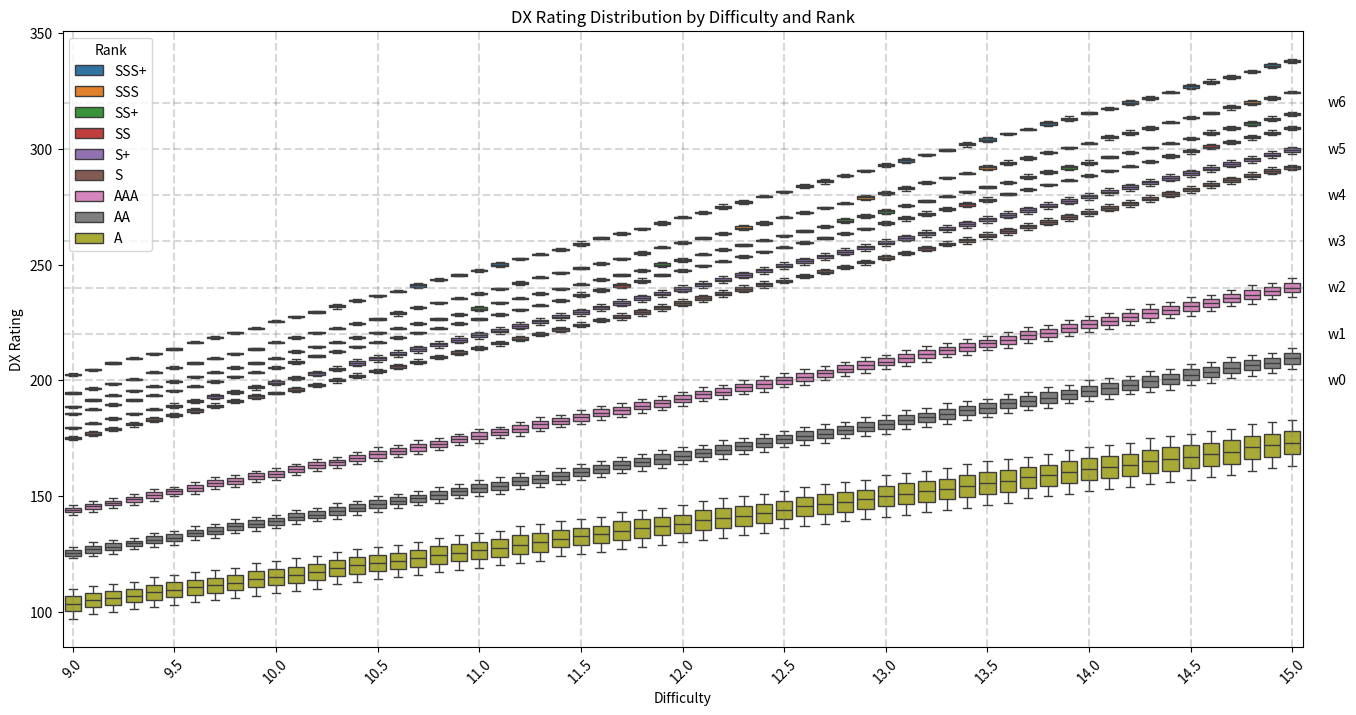

This chart was generated by the following Python code:
import seaborn as sns
import matplotlib.pyplot as plt
from decimal import Decimal, getcontext
import pandas as pd

# Set Decimal precision
getcontext().prec = 28

# Constants
SSS_PLUS_THRESHOLD = Decimal("100.5")
SSS_PLUS_FACTOR = Decimal("0.224")
SSS_THRESHOLD = Decimal("100.0")
SSS_FACTOR = Decimal("0.216")
SS_PLUS_THRESHOLD = Decimal("99.5")
SS_PLUS_FACTOR = Decimal("0.211")
SS_THRESHOLD = Decimal("99.0")
SS_FACTOR = Decimal("0.208")
S_PLUS_THRESHOLD = Decimal("98.0")
S_PLUS_FACTOR = Decimal("0.203")
S_THRESHOLD = Decimal("97.0")
S_FACTOR = Decimal("0.2")
AAA_THRESHOLD = Decimal("94.0")
AAA_FACTOR = Decimal("0.168")
AA_THRESHOLD = Decimal("90.0")
AA_FACTOR = Decimal("0.152")
A_THRESHOLD = Decimal("80.0")
A_FACTOR = Decimal("0.136")


def dx_rating(difficulty: Decimal, achievement: int) -> int:
    ach = Decimal(achievement) / Decimal("10000")
    if ach > Decimal("101.0") or ach < A_THRESHOLD:
        return 0
    if ach >= SSS_PLUS_THRESHOLD:
        factor = SSS_PLUS_FACTOR
    elif ach >= SSS_THRESHOLD:
        factor = SSS_FACTOR
    elif ach >= SS_PLUS_THRESHOLD:
        factor = SS_PLUS_FACTOR
    elif ach >= SS_THRESHOLD:
        factor = SS_FACTOR
    elif ach >= S_PLUS_THRESHOLD:
        factor = S_PLUS_FACTOR
    elif ach >= S_THRESHOLD:
        factor = S_FACTOR
    elif ach >= AAA_THRESHOLD:
        factor = AAA_FACTOR
    elif ach >= AA_THRESHOLD:
        factor = AA_FACTOR
    elif ach >= A_THRESHOLD:
        factor = A_FACTOR
    else:
        return 0
    result = (factor * difficulty * ach).quantize(Decimal("1."), rounding="ROUND_FLOOR")
    return int(result)


# Define ranks
ranks = [
    {"name": "SSS+", "min_ach": 1005000, "max_ach": 1010000},
    {"name": "SSS", "min_ach": 1000000, "max_ach": 1004999},
    {"name": "SS+", "min_ach": 995000, "max_ach": 999999},
    {"name": "SS", "min_ach": 990000, "max_ach": 994999},
    {"name": "S+", "min_ach": 980000, "max_ach": 989999},
    {"name": "S", "min_ach": 970000, "max_ach": 979999},
    {"name": "AAA", "min_ach": 940000, "max_ach": 969999},
    {"name": "AA", "min_ach": 900000, "max_ach": 939999},
    {"name": "A", "min_ach": 800000, "max_ach": 899999},
]

# Generate difficulty levels
difficulties = [Decimal(f"{9 + i // 10}.{i % 10}") for i in range(61)]

# Prepare data for seaborn
data = []
for diff in difficulties:
    for rank in ranks:
        min_rating = dx_rating(diff, rank["min_ach"])
        max_rating = dx_rating(diff, rank["max_ach"])
        mid = (min_rating + max_rating) / 2
        data.append(
            {
                "Difficulty": str(diff),
                "Rank": rank["name"],
                "Rating": min_rating,
                "Type": "Min",
            }
        )
        data.append(
            {
                "Difficulty": str(diff),
                "Rank": rank["name"],
                "Rating": max_rating,
                "Type": "Max",
            }
        )
        data.append(
            {
                "Difficulty": str(diff),
                "Rank": rank["name"],
                "Rating": mid,
                "Type": "Mid",
            }
        )

# Convert to DataFrame
df = pd.DataFrame(data)

# Create figure with extra space on the right
plt.figure(figsize=(16, 8))
ax = sns.boxplot(
    x="Difficulty",
    y="Rating",
    hue="Rank",
    data=df[df["Type"].isin(["Min", "Max"])],
    dodge=False,  # Disable dodging to place all ranks on the same vertical line
)

# Add horizontal reference lines
rating_lines = [
    {"y": 200, "label": "w0"},
    {"y": 220, "label": "w1"},
    {"y": 240, "label": "w2"},
    {"y": 260, "label": "w3"},
    {"y": 280, "label": "w4"},
    {"y": 300, "label": "w5"},
    {"y": 320, "label": "w6"},
]
for line in rating_lines:
    ax.axhline(y=line["y"], color="gray", linestyle="--", alpha=0.3)
    # Place label outside the plot on the right
    ax.text(
        1.02,  # x position in axes fraction (just outside the plot)
        line["y"],
        line["label"],
        transform=ax.get_yaxis_transform(),  # Use y-axis data coordinates
        ha="left",  # Align left to avoid overlap with plot
        va="center",  # Center vertically with the line
        fontsize=10,
    )

for diff in difficulties:
    if (diff * 2).as_integer_ratio()[1] == 1:
        d = int((diff - 9) / Decimal("0.5") * 5)
        ax.axvline(x=d, color="gray", linestyle="--", alpha=0.3)


plt.title("DX Rating Distribution by Difficulty and Rank")
plt.xlabel("Difficulty")
plt.ylabel("DX Rating")
plt.xticks(
    rotation=45,
    ticks=range(0, len(difficulties), 5),
    labels=[str(diff) for diff in difficulties[::5]],
)
plt.legend(title="Rank", loc="upper left")
# Adjust layout to ensure labels are visible
plt.subplots_adjust(right=0.90)  # Leave space on the right for labels
plt.show()
